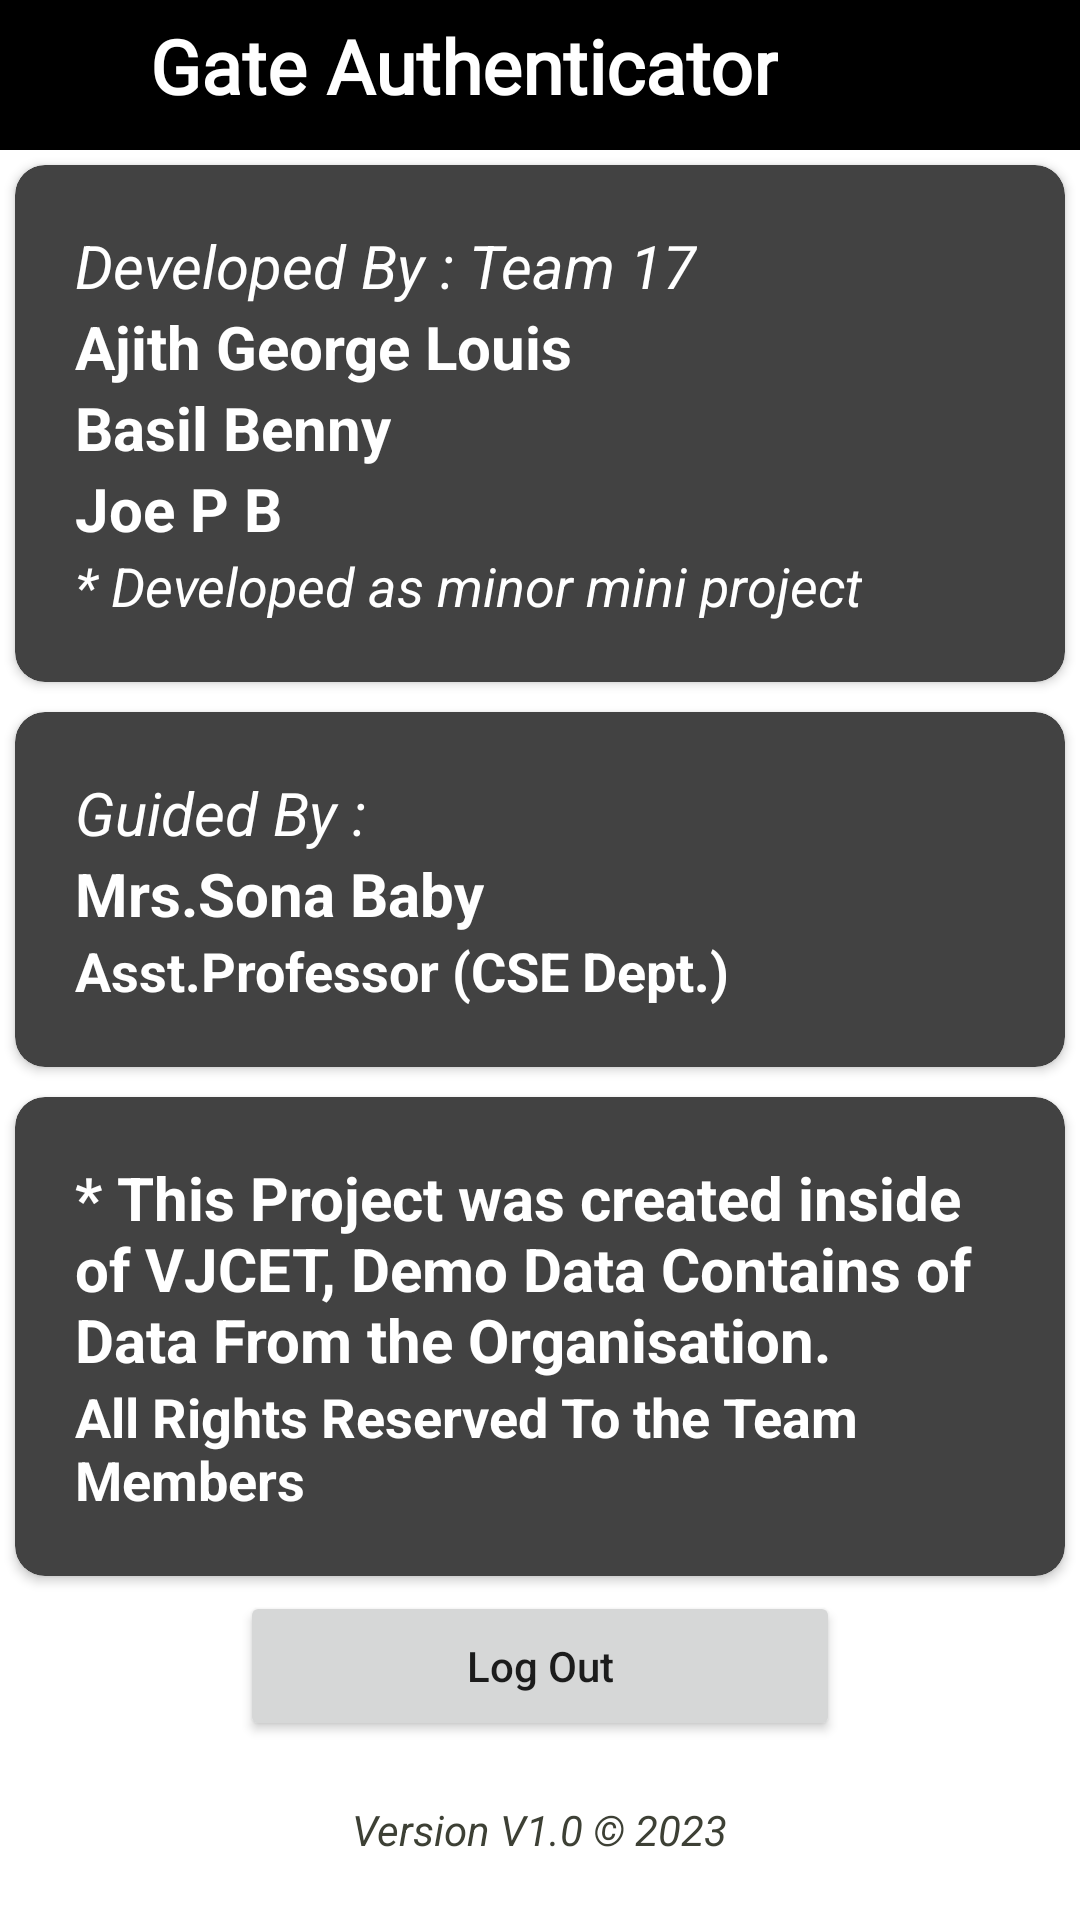

Here is an Android app screen rendered from its layout file. Give the layout XML and the strings, colors and styles it references.
<!-- AndroidManifest.xml: application theme Theme.GateAuthenticator -->
<!-- res/layout/fragment_settings.xml -->
<?xml version="1.0" encoding="utf-8"?>
<LinearLayout android:layout_width="match_parent"
    android:layout_height="match_parent"
    xmlns:app="http://schemas.android.com/apk/res-auto"
    android:orientation="vertical"
    xmlns:android="http://schemas.android.com/apk/res/android"
    xmlns:tools="http://schemas.android.com/tools"
    tools:context=".fragments.SupUserFragment">

    <RelativeLayout
        android:id="@+id/linearLayout"
        android:layout_width="match_parent"
        android:layout_height="50dp"
        android:orientation="horizontal"
        android:background="@color/black"

        >
        <LinearLayout
            android:layout_width="match_parent"
            android:orientation="horizontal"
            android:layout_centerVertical="true"
            android:layout_height="wrap_content">
            <ImageView
                android:layout_width="40dp"
                android:layout_height="40dp"
                android:padding="5dp"
                android:layout_margin="5dp"
                android:src="@drawable/icon"/>
            <TextView
                android:layout_width="wrap_content"
                android:layout_height="wrap_content"
                android:layout_marginTop="5dp"
                android:text="Gate Authenticator"
                android:textColor="@color/white"
                android:textSize="25dp"
                android:layout_centerVertical="true"

                android:fontFamily="@font/play_reg"
                android:textStyle="bold"
                />
        </LinearLayout>

    </RelativeLayout>
<androidx.cardview.widget.CardView
    android:layout_width="match_parent"
    android:layout_height="wrap_content"
    app:cardCornerRadius="10dp"
    app:cardBackgroundColor="@color/cardview_dark_background"
    android:layout_margin="5dp"
    >
    <LinearLayout
        android:layout_width="match_parent"
        android:layout_margin="20dp"
        android:layout_height="wrap_content"
        android:orientation="vertical"

        >
        <TextView
            android:layout_width="wrap_content"
            android:layout_height="wrap_content"
            android:text="Developed By : Team 17"
            android:textSize="20dp"
            android:textColor="@color/white"
            android:textStyle="italic"
            />
        <TextView
            android:layout_width="wrap_content"
            android:layout_height="wrap_content"
            android:text="Ajith George Louis"
            android:textSize="20dp"
            android:textColor="@color/white"
            android:textStyle="bold"
            />
        <TextView
            android:layout_width="wrap_content"
            android:layout_height="wrap_content"
            android:text="Basil Benny"
            android:textSize="20dp"
            android:textColor="@color/white"
            android:textStyle="bold"
            />
        <TextView
            android:layout_width="wrap_content"
            android:layout_height="wrap_content"
            android:text="Joe P B"
            android:textSize="20dp"
            android:textColor="@color/white"
            android:textStyle="bold"
            />
        <TextView
            android:layout_width="wrap_content"
            android:layout_height="wrap_content"
            android:text="* Developed as minor mini project"
            android:textSize="18dp"
            android:textColor="@color/white"
            android:textStyle="italic"
            />
    </LinearLayout>

</androidx.cardview.widget.CardView>
    <androidx.cardview.widget.CardView
        android:layout_width="match_parent"
        android:layout_height="wrap_content"
        app:cardCornerRadius="10dp"
        app:cardBackgroundColor="@color/cardview_dark_background"
        android:layout_margin="5dp"
        >
        <LinearLayout
            android:layout_width="match_parent"
            android:layout_margin="20dp"
            android:layout_height="wrap_content"
            android:orientation="vertical"

            >
            <TextView
                android:layout_width="wrap_content"
                android:layout_height="wrap_content"
                android:text="Guided By : "
                android:textSize="20dp"
                android:textColor="@color/white"
                android:textStyle="italic"
                />
            <TextView
                android:layout_width="wrap_content"
                android:layout_height="wrap_content"
                android:text="Mrs.Sona Baby"
                android:textSize="20dp"
                android:textColor="@color/white"
                android:textStyle="bold"
                />
            <TextView
                android:layout_width="wrap_content"
                android:layout_height="wrap_content"
                android:text="Asst.Professor (CSE Dept.)"
                android:textSize="18dp"
                android:textColor="@color/white"
                android:textStyle="bold"
                />


        </LinearLayout>

    </androidx.cardview.widget.CardView>
    <androidx.cardview.widget.CardView
        android:layout_width="match_parent"
        android:layout_height="wrap_content"
        app:cardCornerRadius="10dp"
        app:cardBackgroundColor="@color/cardview_dark_background"
        android:layout_margin="5dp"
        >
        <LinearLayout
            android:layout_width="match_parent"
            android:layout_margin="20dp"
            android:layout_height="wrap_content"
            android:orientation="vertical"

            >

            <TextView
                android:layout_width="wrap_content"
                android:layout_height="wrap_content"
                android:text="* This Project was created inside of
VJCET, Demo Data Contains of Data From the Organisation."
                android:textSize="20dp"
                android:textColor="@color/white"
                android:textStyle="bold"
                />
            <TextView
                android:layout_width="wrap_content"
                android:layout_height="wrap_content"
                android:text="All Rights Reserved To the Team Members"
                android:textSize="18dp"
                android:textColor="@color/white"
                android:textStyle="bold"
                />


        </LinearLayout>

    </androidx.cardview.widget.CardView>
<Button
    android:layout_marginLeft="80dp"
    android:layout_marginRight="80dp"
    android:layout_width="match_parent"
    android:layout_height="50dp"
    android:id="@+id/logout"
    android:text="Log Out"
    android:textAllCaps="false"

    />
    <RelativeLayout
        android:layout_width="match_parent"
        android:layout_height="wrap_content"
        >
        <TextView
            android:layout_marginTop="20dp"
            android:layout_centerHorizontal="true"
            android:layout_width="wrap_content"
            android:layout_height="wrap_content"
            android:text="Version V1.0 © 2023"
            android:textColor="@color/grey"
            android:textStyle="italic"/>
    </RelativeLayout>


</LinearLayout>
<!-- resources referenced by this layout -->
<resources>
  <color name="black">#FF000000</color>
  <color name="grey">#3d4035</color>
  <color name="white">#FFFFFFFF</color>
  <style name="Theme.GateAuthenticator" parent="Theme.MaterialComponents.DayNight.NoActionBar">
          
          <item name="colorPrimary">@color/black</item>
          <item name="colorPrimaryVariant">@color/purple_700</item>
          <item name="colorOnPrimary">#C3E3DEDE</item>
          
          <item name="colorSecondary">@color/teal_200</item>
          <item name="colorSecondaryVariant">@color/teal_700</item>
          <item name="colorOnSecondary">#D8090909</item>
          
  
          
      </style>
  <color name="purple_700">#FF3700B3</color>
  <color name="teal_200">#FF03DAC5</color>
  <color name="teal_700">#FF018786</color>
</resources>
